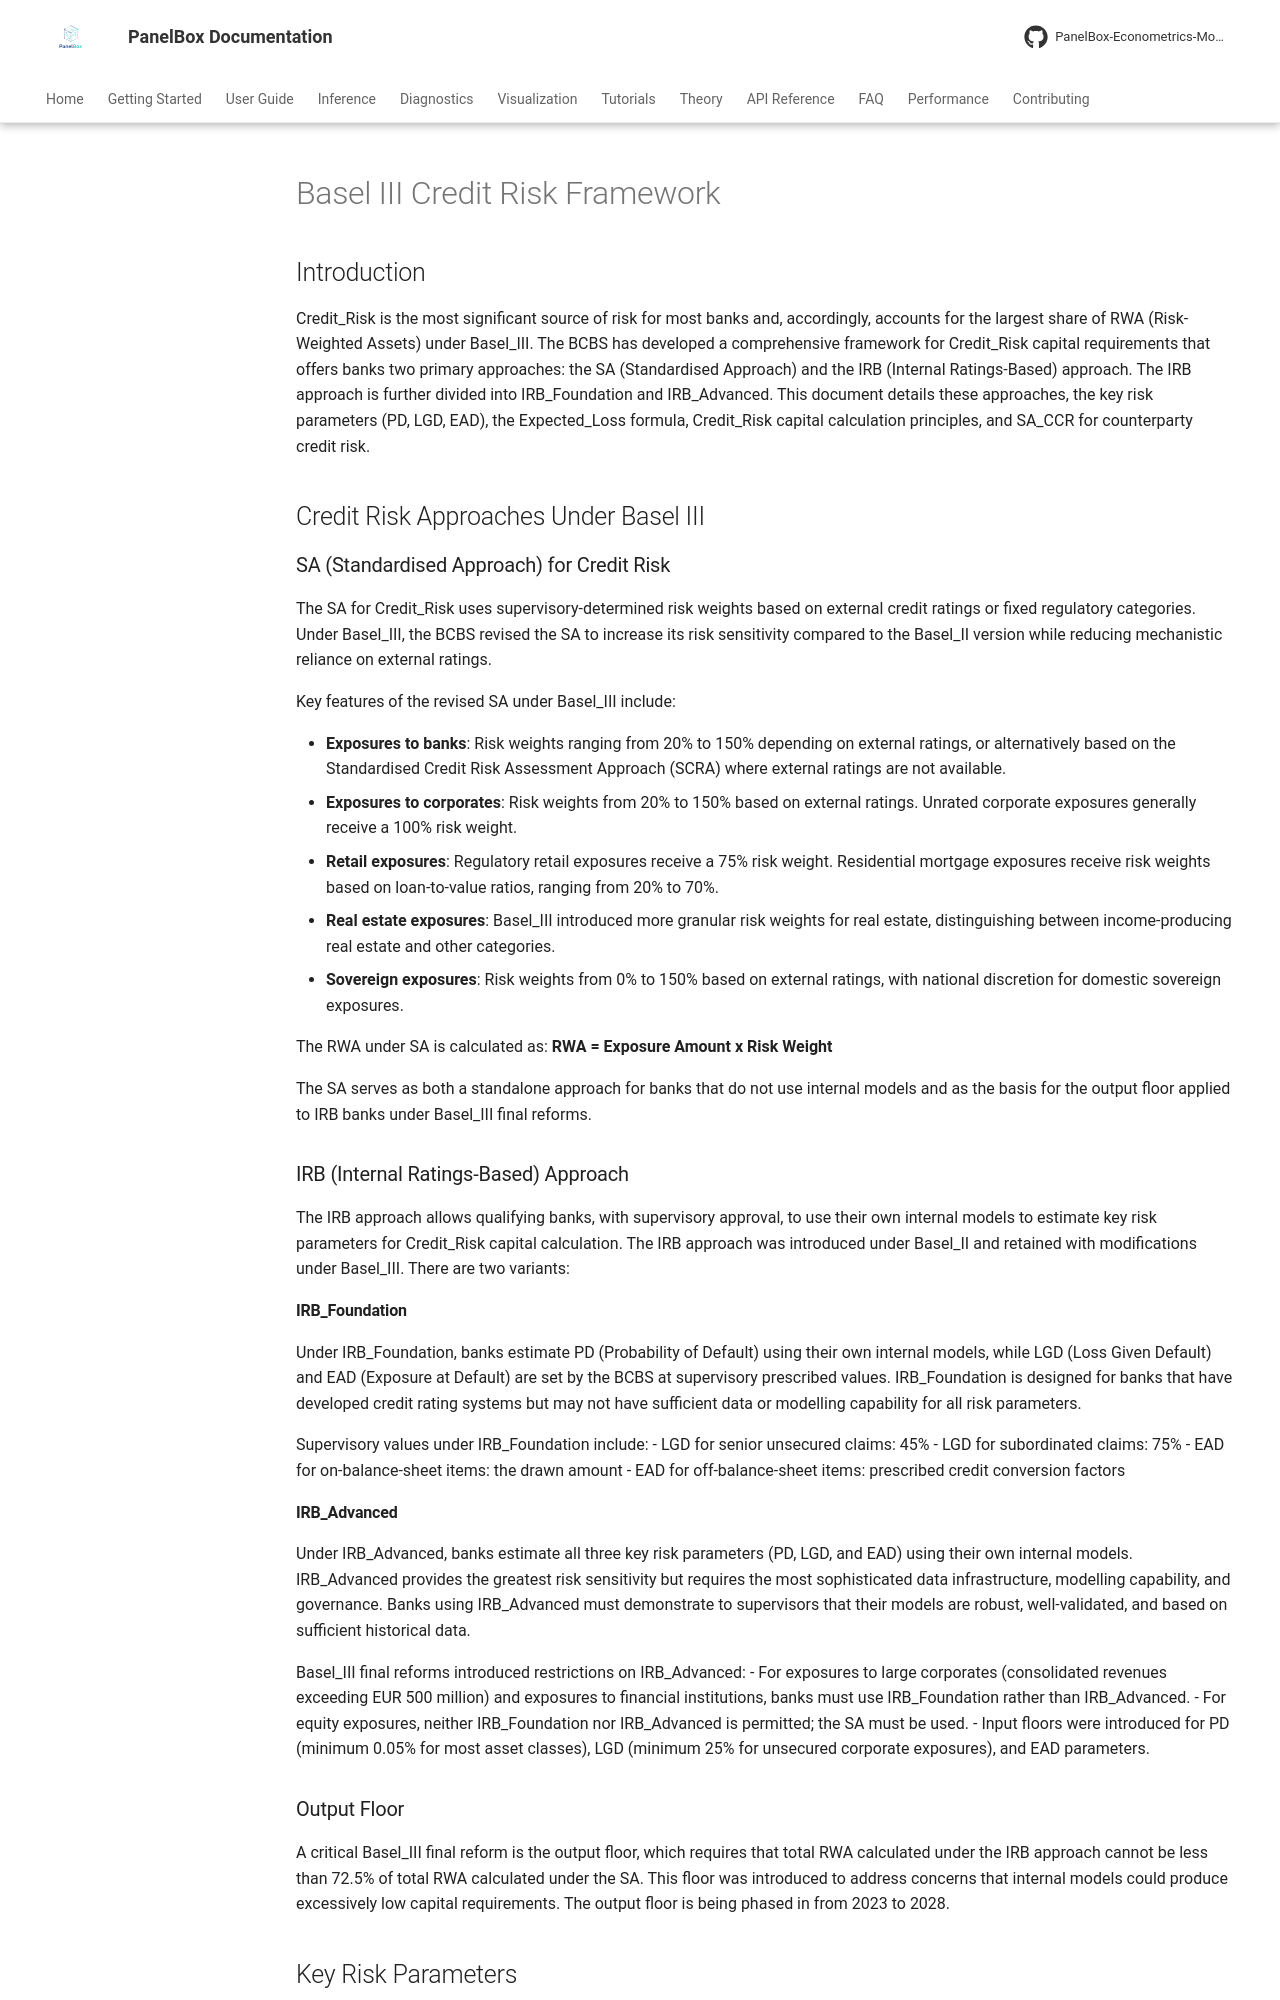

repository: PanelBox-Econometrics-Model/panelbox · page: regulatory/basel_iii_credit_risk/index.html · generator: mkdocs

# Basel III Credit Risk Framework

## Introduction

Credit_Risk is the most significant source of risk for most banks and, accordingly, accounts for the largest share of RWA (Risk-Weighted Assets) under Basel_III. The BCBS has developed a comprehensive framework for Credit_Risk capital requirements that offers banks two primary approaches: the SA (Standardised Approach) and the IRB (Internal Ratings-Based) approach. The IRB approach is further divided into IRB_Foundation and IRB_Advanced. This document details these approaches, the key risk parameters (PD, LGD, EAD), the Expected_Loss formula, Credit_Risk capital calculation principles, and SA_CCR for counterparty credit risk.

## Credit Risk Approaches Under Basel III

### SA (Standardised Approach) for Credit Risk

The SA for Credit_Risk uses supervisory-determined risk weights based on external credit ratings or fixed regulatory categories. Under Basel_III, the BCBS revised the SA to increase its risk sensitivity compared to the Basel_II version while reducing mechanistic reliance on external ratings.

Key features of the revised SA under Basel_III include:

- **Exposures to banks**: Risk weights ranging from 20% to 150% depending on external ratings, or alternatively based on the Standardised Credit Risk Assessment Approach (SCRA) where external ratings are not available.
- **Exposures to corporates**: Risk weights from 20% to 150% based on external ratings. Unrated corporate exposures generally receive a 100% risk weight.
- **Retail exposures**: Regulatory retail exposures receive a 75% risk weight. Residential mortgage exposures receive risk weights based on loan-to-value ratios, ranging from 20% to 70%.
- **Real estate exposures**: Basel_III introduced more granular risk weights for real estate, distinguishing between income-producing real estate and other categories.
- **Sovereign exposures**: Risk weights from 0% to 150% based on external ratings, with national discretion for domestic sovereign exposures.

The RWA under SA is calculated as: **RWA = Exposure Amount x Risk Weight**

The SA serves as both a standalone approach for banks that do not use internal models and as the basis for the output floor applied to IRB banks under Basel_III final reforms.

### IRB (Internal Ratings-Based) Approach

The IRB approach allows qualifying banks, with supervisory approval, to use their own internal models to estimate key risk parameters for Credit_Risk capital calculation. The IRB approach was introduced under Basel_II and retained with modifications under Basel_III. There are two variants:

#### IRB_Foundation

Under IRB_Foundation, banks estimate PD (Probability of Default) using their own internal models, while LGD (Loss Given Default) and EAD (Exposure at Default) are set by the BCBS at supervisory prescribed values. IRB_Foundation is designed for banks that have developed credit rating systems but may not have sufficient data or modelling capability for all risk parameters.

Supervisory values under IRB_Foundation include:
- LGD for senior unsecured claims: 45%
- LGD for subordinated claims: 75%
- EAD for on-balance-sheet items: the drawn amount
- EAD for off-balance-sheet items: prescribed credit conversion factors

#### IRB_Advanced

Under IRB_Advanced, banks estimate all three key risk parameters (PD, LGD, and EAD) using their own internal models. IRB_Advanced provides the greatest risk sensitivity but requires the most sophisticated data infrastructure, modelling capability, and governance. Banks using IRB_Advanced must demonstrate to supervisors that their models are robust, well-validated, and based on sufficient historical data.

Basel_III final reforms introduced restrictions on IRB_Advanced:
- For exposures to large corporates (consolidated revenues exceeding EUR 500 million) and exposures to financial institutions, banks must use IRB_Foundation rather than IRB_Advanced.
- For equity exposures, neither IRB_Foundation nor IRB_Advanced is permitted; the SA must be used.
- Input floors were introduced for PD (minimum 0.05% for most asset classes), LGD (minimum 25% for unsecured corporate exposures), and EAD parameters.

### Output Floor

A critical Basel_III final reform is the output floor, which requires that total RWA calculated under the IRB approach cannot be less than 72.5% of total RWA calculated under the SA. This floor was introduced to address concerns that internal models could produce excessively low capital requirements. The output floor is being phased in from 2023 to 2028.

## Key Risk Parameters
